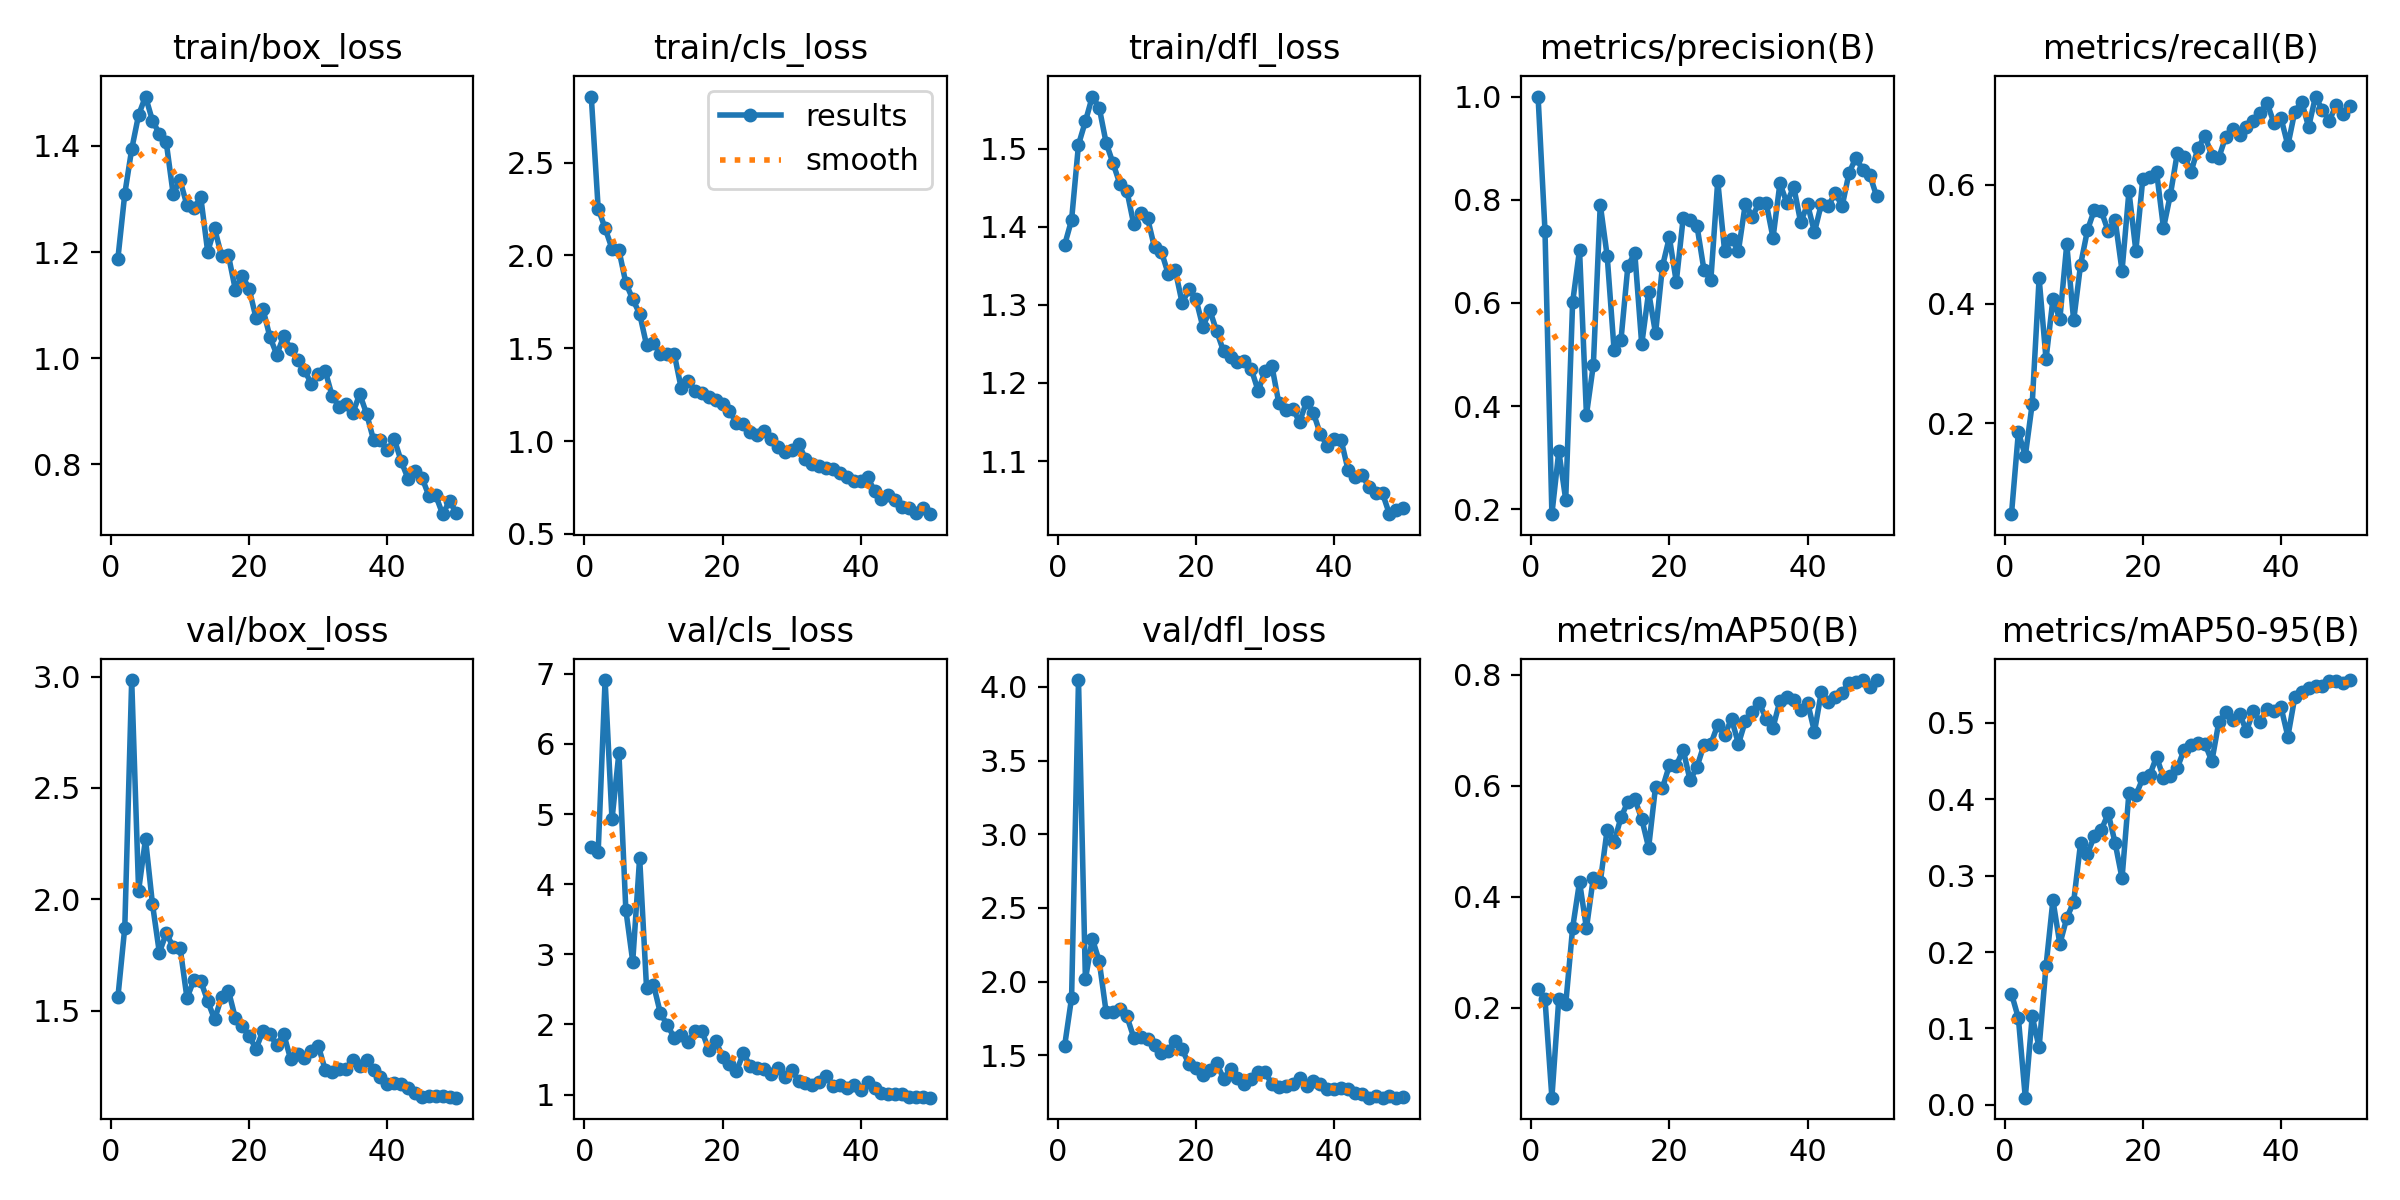

Source data for this figure (header and first rows):
epoch, time, train/box_loss, train/cls_loss, train/dfl_loss, metrics/precision(B), metrics/recall(B), metrics/mAP50(B), metrics/mAP50-95(B), val/box_loss, val/cls_loss, val/dfl_loss, lr/pg0, lr/pg1, lr/pg2
1, 149.2, 1.187, 2.855, 1.377, 1, 0.04757, 0.2339, 0.1456, 1.559, 4.53, 1.567, 0.0005436, 0.0005436, 0.0005436
2, 288.3, 1.31, 2.252, 1.409, 0.7401, 0.185, 0.2157, 0.1136, 1.873, 4.462, 1.89, 0.001077, 0.001077, 0.001077
3, 423.7, 1.394, 2.146, 1.505, 0.1907, 0.1452, 0.03778, 0.00942, 2.985, 6.911, 4.046, 0.001589, 0.001589, 0.001589
4, 559, 1.458, 2.036, 1.535, 0.3127, 0.2324, 0.2163, 0.1161, 2.039, 4.923, 2.016, 0.001568, 0.001568, 0.001568
5, 693.5, 1.493, 2.029, 1.567, 0.2189, 0.4429, 0.2061, 0.07513, 2.271, 5.872, 2.292, 0.001535, 0.001535, 0.001535
6, 825.8, 1.448, 1.852, 1.552, 0.6011, 0.3074, 0.3436, 0.1817, 1.98, 3.635, 2.139, 0.001502, 0.001502, 0.001502
7, 961.1, 1.423, 1.763, 1.507, 0.7029, 0.408, 0.4266, 0.268, 1.761, 2.897, 1.794, 0.001469, 0.001469, 0.001469
8, 1087, 1.407, 1.686, 1.481, 0.3833, 0.3742, 0.3431, 0.2106, 1.846, 4.378, 1.792, 0.001436, 0.001436, 0.001436
9, 1211, 1.309, 1.517, 1.455, 0.4799, 0.4999, 0.4343, 0.2445, 1.787, 2.518, 1.813, 0.001403, 0.001403, 0.001403
10, 1337, 1.335, 1.529, 1.446, 0.7907, 0.3722, 0.4263, 0.2658, 1.783, 2.569, 1.765, 0.00137, 0.00137, 0.00137
11, 1462, 1.288, 1.468, 1.403, 0.691, 0.4655, 0.5208, 0.3428, 1.556, 2.161, 1.621, 0.001337, 0.001337, 0.001337
12, 1587, 1.283, 1.468, 1.417, 0.5091, 0.5236, 0.4984, 0.329, 1.636, 1.993, 1.625, 0.001304, 0.001304, 0.001304
13, 1712, 1.303, 1.47, 1.411, 0.5287, 0.5577, 0.5428, 0.3518, 1.632, 1.812, 1.61, 0.001271, 0.001271, 0.001271
14, 1845, 1.2, 1.287, 1.374, 0.672, 0.5552, 0.5712, 0.3599, 1.542, 1.851, 1.571, 0.001238, 0.001238, 0.001238
15, 1980, 1.244, 1.325, 1.368, 0.6963, 0.5219, 0.5754, 0.3816, 1.46, 1.752, 1.516, 0.001205, 0.001205, 0.001205
16, 2112, 1.193, 1.272, 1.339, 0.5198, 0.5409, 0.5402, 0.3429, 1.56, 1.9, 1.533, 0.001172, 0.001172, 0.001172
17, 2244, 1.194, 1.257, 1.344, 0.6213, 0.4555, 0.4884, 0.2967, 1.589, 1.91, 1.598, 0.001139, 0.001139, 0.001139
18, 2378, 1.129, 1.235, 1.302, 0.5411, 0.5885, 0.5983, 0.4086, 1.466, 1.635, 1.54, 0.001106, 0.001106, 0.001106
19, 2516, 1.156, 1.223, 1.32, 0.6712, 0.4891, 0.5956, 0.4054, 1.433, 1.764, 1.439, 0.001073, 0.001073, 0.001073
20, 2651, 1.13, 1.198, 1.307, 0.7271, 0.609, 0.6366, 0.4275, 1.384, 1.541, 1.418, 0.00104, 0.00104, 0.00104
21, 2785, 1.075, 1.163, 1.272, 0.6409, 0.6122, 0.6359, 0.4315, 1.328, 1.43, 1.366, 0.001007, 0.001007, 0.001007
22, 2921, 1.093, 1.098, 1.293, 0.7646, 0.621, 0.6646, 0.4558, 1.409, 1.33, 1.401, 0.0009739, 0.0009739, 0.0009739
23, 3058, 1.04, 1.091, 1.266, 0.7613, 0.5271, 0.6094, 0.4279, 1.393, 1.587, 1.446, 0.0009409, 0.0009409, 0.0009409
24, 3195, 1.007, 1.048, 1.24, 0.7491, 0.5831, 0.6338, 0.4305, 1.344, 1.407, 1.342, 0.0009078, 0.0009078, 0.0009078
25, 3331, 1.042, 1.03, 1.233, 0.6645, 0.653, 0.6733, 0.4412, 1.395, 1.383, 1.405, 0.0008748, 0.0008748, 0.0008748
26, 3468, 1.018, 1.053, 1.227, 0.644, 0.6469, 0.675, 0.4652, 1.281, 1.365, 1.344, 0.0008418, 0.0008418, 0.0008418
27, 3595, 0.9977, 1.012, 1.228, 0.8365, 0.6217, 0.7094, 0.4714, 1.304, 1.292, 1.308, 0.0008088, 0.0008088, 0.0008088
28, 3724, 0.9775, 0.966, 1.218, 0.6997, 0.6612, 0.6915, 0.4742, 1.288, 1.377, 1.337, 0.0007758, 0.0007758, 0.0007758
29, 3849, 0.9521, 0.9408, 1.19, 0.7237, 0.6816, 0.7202, 0.4726, 1.317, 1.243, 1.389, 0.0007428, 0.0007428, 0.0007428
30, 3974, 0.9697, 0.9523, 1.215, 0.7016, 0.648, 0.6752, 0.4499, 1.342, 1.346, 1.387, 0.0007098, 0.0007098, 0.0007098
31, 4099, 0.9766, 0.986, 1.221, 0.7925, 0.6446, 0.7166, 0.5008, 1.234, 1.2, 1.303, 0.0006768, 0.0006768, 0.0006768
32, 4224, 0.9293, 0.9039, 1.174, 0.7672, 0.68, 0.7323, 0.5138, 1.222, 1.158, 1.283, 0.0006438, 0.0006438, 0.0006438
33, 4348, 0.9091, 0.877, 1.165, 0.7941, 0.6937, 0.7486, 0.5042, 1.236, 1.129, 1.293, 0.0006108, 0.0006108, 0.0006108
34, 4473, 0.9134, 0.8662, 1.167, 0.7944, 0.6834, 0.7209, 0.5123, 1.238, 1.178, 1.303, 0.0005778, 0.0005778, 0.0005778
35, 4597, 0.8968, 0.8563, 1.15, 0.7262, 0.6964, 0.7047, 0.4895, 1.278, 1.271, 1.344, 0.0005448, 0.0005448, 0.0005448
36, 4722, 0.9326, 0.8478, 1.176, 0.8318, 0.7072, 0.7531, 0.5153, 1.25, 1.128, 1.296, 0.0005118, 0.0005118, 0.0005118
37, 4850, 0.8952, 0.8282, 1.162, 0.794, 0.7206, 0.76, 0.5019, 1.279, 1.135, 1.325, 0.0004788, 0.0004788, 0.0004788
38, 4977, 0.8463, 0.8041, 1.134, 0.825, 0.7363, 0.7551, 0.5188, 1.231, 1.092, 1.303, 0.0004458, 0.0004458, 0.0004458
39, 5103, 0.8457, 0.7871, 1.12, 0.7566, 0.7025, 0.7362, 0.5151, 1.199, 1.131, 1.27, 0.0004127, 0.0004127, 0.0004127
40, 5230, 0.8264, 0.784, 1.128, 0.7909, 0.7116, 0.7498, 0.521, 1.17, 1.068, 1.269, 0.0003797, 0.0003797, 0.0003797
41, 5368, 0.8478, 0.8051, 1.127, 0.7373, 0.6657, 0.697, 0.4822, 1.173, 1.185, 1.276, 0.0003467, 0.0003467, 0.0003467
42, 5504, 0.8062, 0.7302, 1.089, 0.7919, 0.7222, 0.7694, 0.5337, 1.171, 1.094, 1.269, 0.0003137, 0.0003137, 0.0003137
43, 5645, 0.7729, 0.6892, 1.08, 0.7874, 0.7388, 0.7507, 0.5409, 1.152, 1.027, 1.245, 0.0002807, 0.0002807, 0.0002807
44, 5781, 0.788, 0.7073, 1.083, 0.8133, 0.6964, 0.7601, 0.5463, 1.131, 1.008, 1.236, 0.0002477, 0.0002477, 0.0002477
45, 5922, 0.7754, 0.681, 1.067, 0.7873, 0.7474, 0.7675, 0.5487, 1.111, 1.007, 1.213, 0.0002147, 0.0002147, 0.0002147
46, 6060, 0.7414, 0.6474, 1.059, 0.8518, 0.7245, 0.7851, 0.5487, 1.116, 1.004, 1.222, 0.0001817, 0.0001817, 0.0001817
47, 6199, 0.7418, 0.6383, 1.059, 0.8816, 0.7072, 0.7869, 0.555, 1.114, 0.9659, 1.213, 0.0001487, 0.0001487, 0.0001487
48, 6338, 0.7065, 0.6114, 1.032, 0.8573, 0.7333, 0.7895, 0.5553, 1.118, 0.9604, 1.226, 0.0001157, 0.0001157, 0.0001157
49, 6477, 0.7311, 0.6385, 1.038, 0.8485, 0.7185, 0.777, 0.5519, 1.112, 0.9601, 1.213, 8.26832e-05, 8.26832e-05, 8.26832e-05
50, 6615, 0.7086, 0.6062, 1.04, 0.8065, 0.7318, 0.7903, 0.5562, 1.108, 0.9553, 1.215, 4.96766e-05, 4.96766e-05, 4.96766e-05
